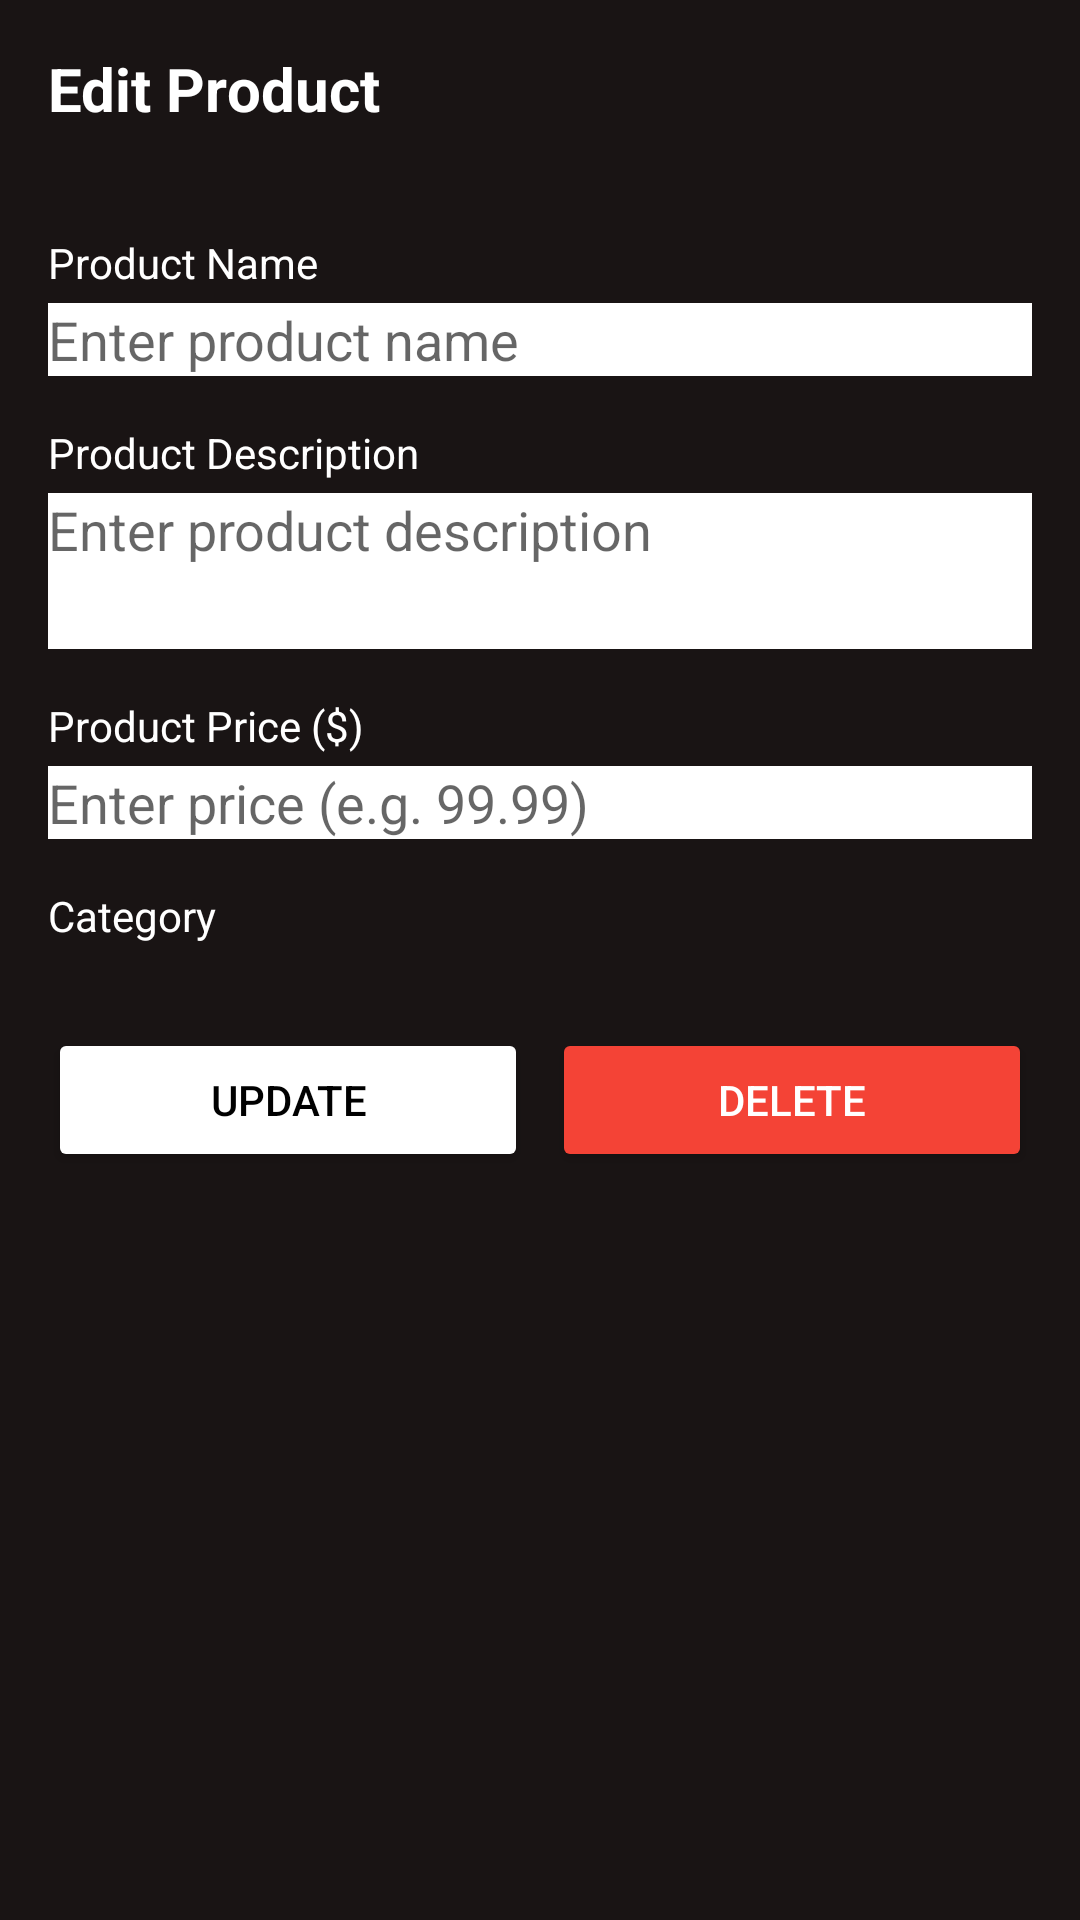

Reconstruct the res/layout file that produces this screen, plus the resources it refers to.
<!-- AndroidManifest.xml: application theme Theme.BadmintonShop -->
<!-- res/layout/activity_admin_modify.xml -->
<?xml version="1.0" encoding="utf-8"?>
<LinearLayout xmlns:android="http://schemas.android.com/apk/res/android"
    android:layout_width="match_parent"
    android:layout_height="match_parent"
    android:background="@color/spotifyblack"
    android:orientation="vertical"
    android:padding="16dp">

    <TextView
        android:layout_width="match_parent"
        android:layout_height="46dp"
        android:layout_marginBottom="16dp"
        android:text="Edit Product"
        android:textColor="@color/white"
        android:textSize="20sp"
        android:textStyle="bold" />

    <TextView
        android:layout_width="match_parent"
        android:layout_height="wrap_content"
        android:textColor="@color/white"
        android:text="Product Name"
        android:layout_marginBottom="4dp" />

    <EditText
        android:id="@+id/subject_edittext"
        android:layout_width="match_parent"
        android:layout_height="wrap_content"
        android:hint="Enter product name"
        android:background="@color/white"
        android:inputType="text"
        android:layout_marginBottom="16dp" />

    <TextView
        android:layout_width="match_parent"
        android:layout_height="wrap_content"
        android:textColor="@color/white"
        android:text="Product Description"
        android:layout_marginBottom="4dp" />

    <EditText
        android:id="@+id/description_edittext"
        android:layout_width="match_parent"
        android:layout_height="52dp"
        android:layout_marginBottom="16dp"
        android:background="@color/white"
        android:gravity="top|start"
        android:hint="Enter product description"
        android:inputType="textMultiLine"
        android:minLines="3" />

    <TextView
        android:layout_width="match_parent"
        android:layout_height="wrap_content"
        android:text="Product Price ($)"
        android:textColor="@color/white"
        android:layout_marginBottom="4dp" />

    <EditText
        android:id="@+id/price_edittext"
        android:layout_width="match_parent"
        android:layout_height="wrap_content"
        android:background="@color/white"
        android:hint="Enter price (e.g. 99.99)"
        android:inputType="numberDecimal"
        android:layout_marginBottom="16dp" />

    <TextView
        android:layout_width="match_parent"
        android:layout_height="wrap_content"
        android:textColor="@color/white"
        android:text="Category"
        android:layout_marginBottom="4dp" />

    <Spinner
        android:id="@+id/category_spinner"
        android:layout_width="match_parent"
        android:layout_height="wrap_content"
        android:background="@color/white"
        android:layout_marginBottom="24dp" />

    <LinearLayout
        android:layout_width="match_parent"
        android:layout_height="wrap_content"
        android:orientation="horizontal">

        <Button
            android:id="@+id/btn_update"
            android:layout_width="0dp"
            android:layout_height="wrap_content"
            android:layout_weight="1"
            android:backgroundTint="@color/white"
            android:textColor="@color/black"
            android:text="Update"
            android:layout_marginEnd="4dp" />

        <Button
            android:id="@+id/btn_delete"
            android:layout_width="0dp"
            android:layout_height="wrap_content"
            android:layout_weight="1"
            android:text="Delete"
            android:backgroundTint="#F44336"
            android:textColor="@android:color/white"
            android:layout_marginStart="4dp" />
    </LinearLayout>

</LinearLayout>
<!-- resources referenced by this layout -->
<resources>
  <color name="black">#FF000000</color>
  <color name="spotifyblack">#191414</color>
  <color name="white">#FFFFFFFF</color>
  <style name="Theme.BadmintonShop" parent="Theme.MaterialComponents.Light.DarkActionBar">
          
          <item name="colorPrimary">@color/spotifyblack</item>
          <item name="colorPrimaryDark">@color/colorPrimaryDark</item>
          <item name="colorAccent">@color/colorAccent</item>
  
          
          <item name="android:statusBarColor">@color/colorPrimaryDark</item>
          <item name="android:windowLightStatusBar">false</item>
      </style>
  <color name="colorPrimaryDark">#0D1257</color>
  <color name="colorAccent">#FF6200</color>
</resources>
